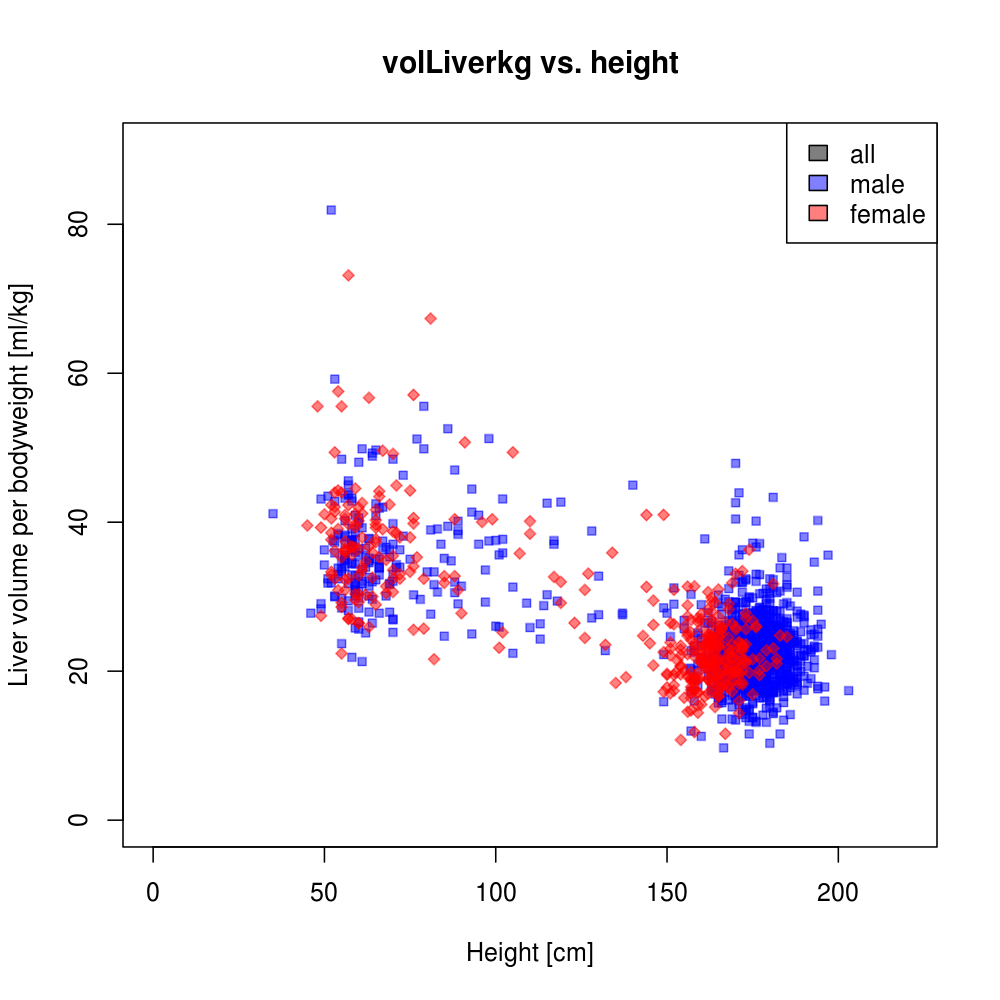

The table this chart was drawn from, first rows:
study	gender	height	volLiverkg	dtype
naw1998	male	173.8	16.96	individual
naw1998	male	168.4	21	individual
naw1998	male	176.9	18.13	individual
naw1998	male	181.5	19.63	individual
naw1998	male	172.9	19.85	individual
naw1998	male	174.4	19.94	individual
naw1998	male	166	19.82	individual
naw1998	male	181.4	18.53	individual
naw1998	male	156.7	20.4	individual
naw1998	male	163.3	18.3	individual
naw1998	male	172.4	21.03	individual
naw1998	male	173.2	26.17	individual
naw1998	male	164.3	22.84	individual
naw1998	male	175.8	21.18	individual
naw1998	female	152.5	19.82	individual
naw1998	female	150.9	17.01	individual
naw1998	female	165.7	19.5	individual
naw1998	female	162.4	21.78	individual
naw1998	female	150.9	22.13	individual
naw1998	female	157.2	18.65	individual
naw1998	female	162	18.86	individual
hei1999	female	54	57.56	individual
hei1999	male	49	28.38	individual
hei1999	male	55	33.44	individual
hei1999	female	55	43.98	individual
hei1999	male	54	38.48	individual
hei1999	male	49	29.07	individual
hei1999	male	49	43.11	individual
hei1999	female	45	39.56	individual
hei1999	female	48	55.56	individual
hei1999	male	35	41.15	individual
hei1999	female	49	27.45	individual
hei1999	male	54	124.4	individual
hei1999	male	57	43.79	individual
hei1999	male	46	27.78	individual
hei1999	male	57	45.57	individual
hei1999	male	52.5	37.54	individual
hei1999	female	52	37.65	individual
hei1999	female	56	40.48	individual
hei1999	female	53	49.38	individual
hei1999	female	53	42.04	individual
hei1999	male	55	33.67	individual
hei1999	male	58	37.59	individual
hei1999	female	52	32.95	individual
hei1999	male	50	36.29	individual
hei1999	female	52	38.58	individual
hei1999	male	53	37.29	individual
hei1999	female	54	44.26	individual
hei1999	male	56	43.21	individual
hei1999	male	59	40.91	individual
hei1999	male	51	31.83	individual
hei1999	male	59	30.86	individual
hei1999	male	55	48.45	individual
hei1999	female	53	36.17	individual
hei1999	female	53	41.39	individual
hei1999	female	55	28.62	individual
hei1999	male	58	42.82	individual
hei1999	female	57	73.15	individual
hei1999	male	56	40.2	individual
hei1999	male	54	38.26	individual
... 1,549 more rows
